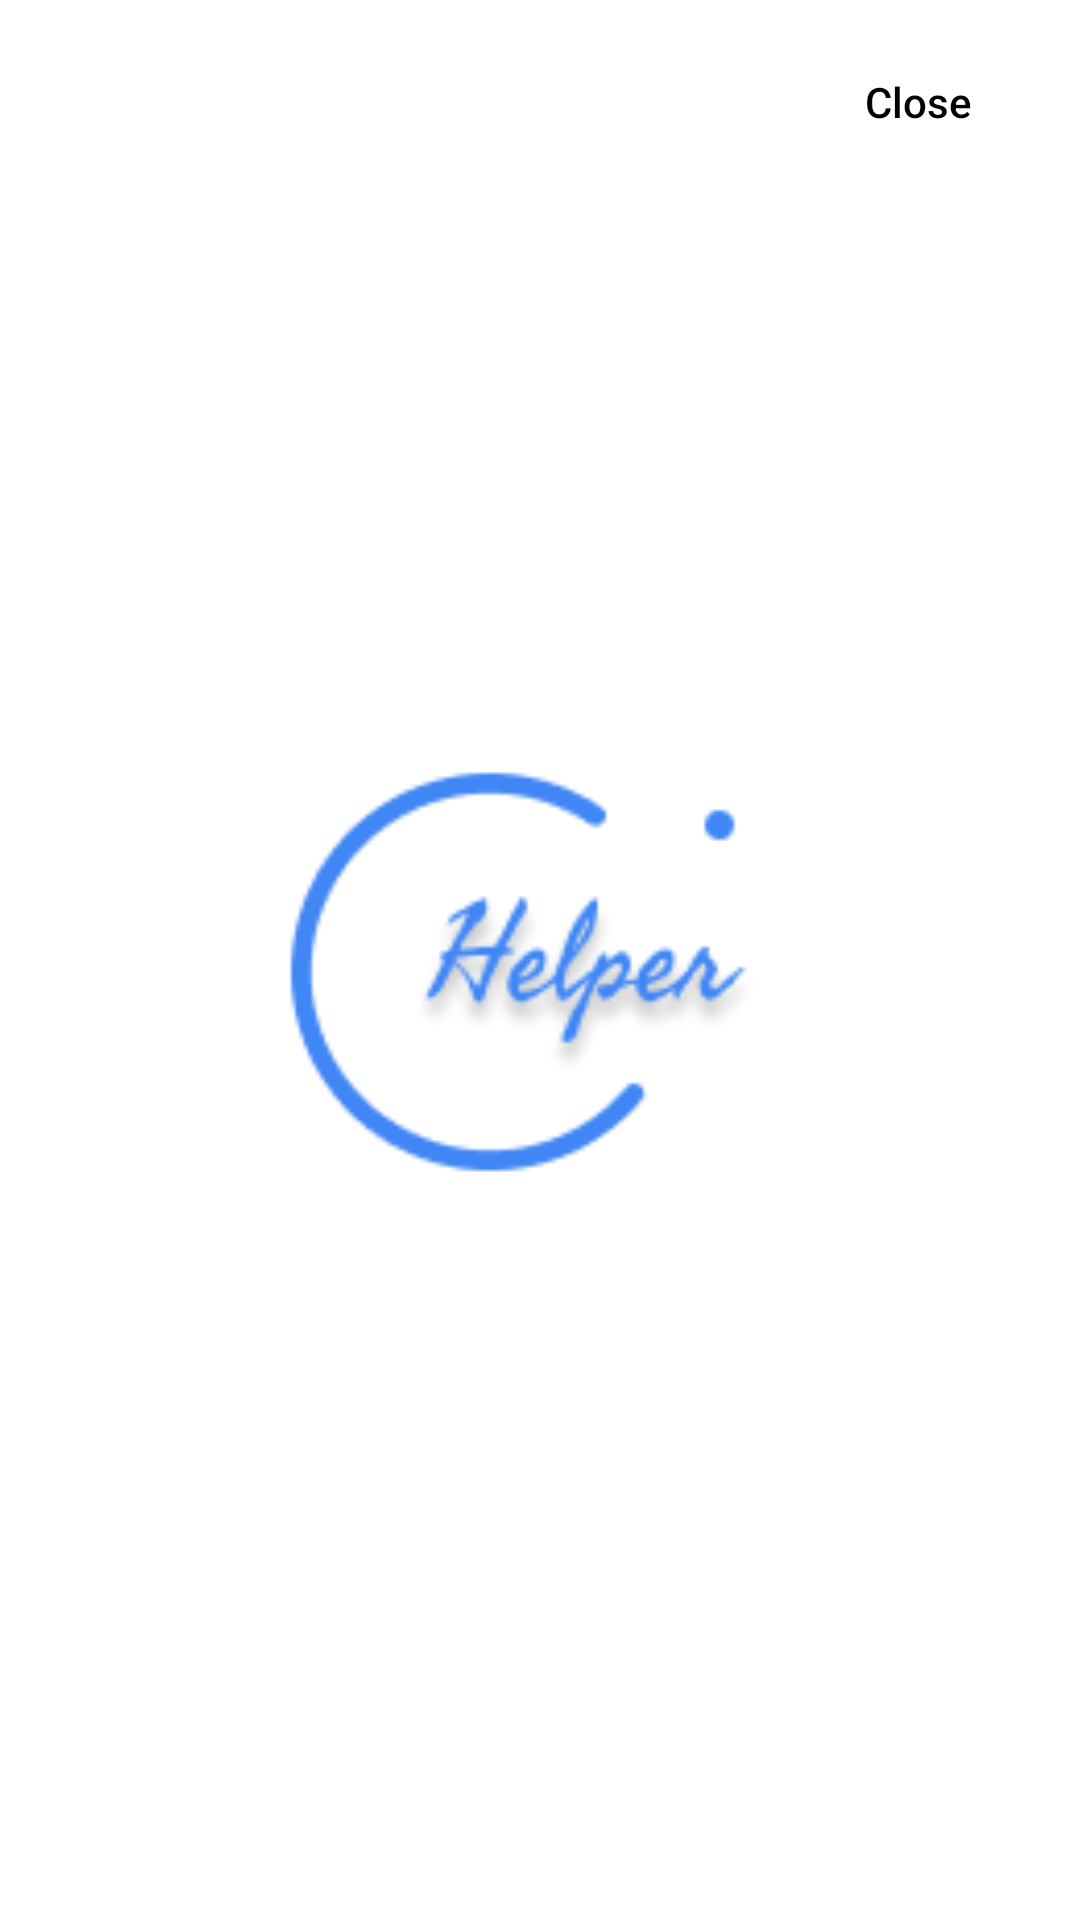

Here is an Android app screen rendered from its layout file. Give the layout XML and the strings, colors and styles it references.
<!-- AndroidManifest.xml: application theme AppTheme -->
<!-- res/layout/activity_splash.xml -->
<?xml version="1.0" encoding="utf-8"?>
<RelativeLayout xmlns:android="http://schemas.android.com/apk/res/android"
    android:layout_width="match_parent"
    android:layout_height="match_parent"
    android:background="#ffffff">

    <Button
        android:layout_width="wrap_content"
        android:layout_height="wrap_content"
        android:layout_alignParentTop="true"
        android:background="@null"
        android:layout_alignParentRight="true"
        android:layout_marginStart="10dp"
        android:layout_marginTop="10dp"
        android:layout_marginEnd="10dp"
        android:layout_marginBottom="10dp"
        android:clickable="true"
        android:onClick="closeSplash"
        android:text="Close"
        android:textAllCaps="false"
        android:textColor="@color/black" />

    <ImageView
        android:layout_width="353dp"
        android:layout_height="353dp"
        android:layout_centerInParent="true"
        android:background="@drawable/logo" />



</RelativeLayout>
<!-- resources referenced by this layout -->
<resources>
  <color name="black">#FF000000</color>
  <!-- drawable logo: png bitmap (drawable, 6939 bytes) -->
  <style name="AppTheme" parent="Theme.MaterialComponents.DayNight.NoActionBar">
          
          <item name="colorPrimary">#4E8397</item>
          <item name="colorPrimaryVariant">@color/purple_700</item>
          <item name="colorOnPrimary">@color/white</item>
          
          <item name="colorSecondary">@color/teal_200</item>
          <item name="colorSecondaryVariant">@color/teal_700</item>
          <item name="colorOnSecondary">@color/black</item>
          
          <item name="android:statusBarColor" tools:targetApi="l">?attr/colorPrimaryVariant</item>
          
      </style>
  <color name="purple_700">#FF3700B3</color>
  <color name="white">#FFFFFFFF</color>
  <color name="teal_200">#FF03DAC5</color>
  <color name="teal_700">#FF018786</color>
</resources>
